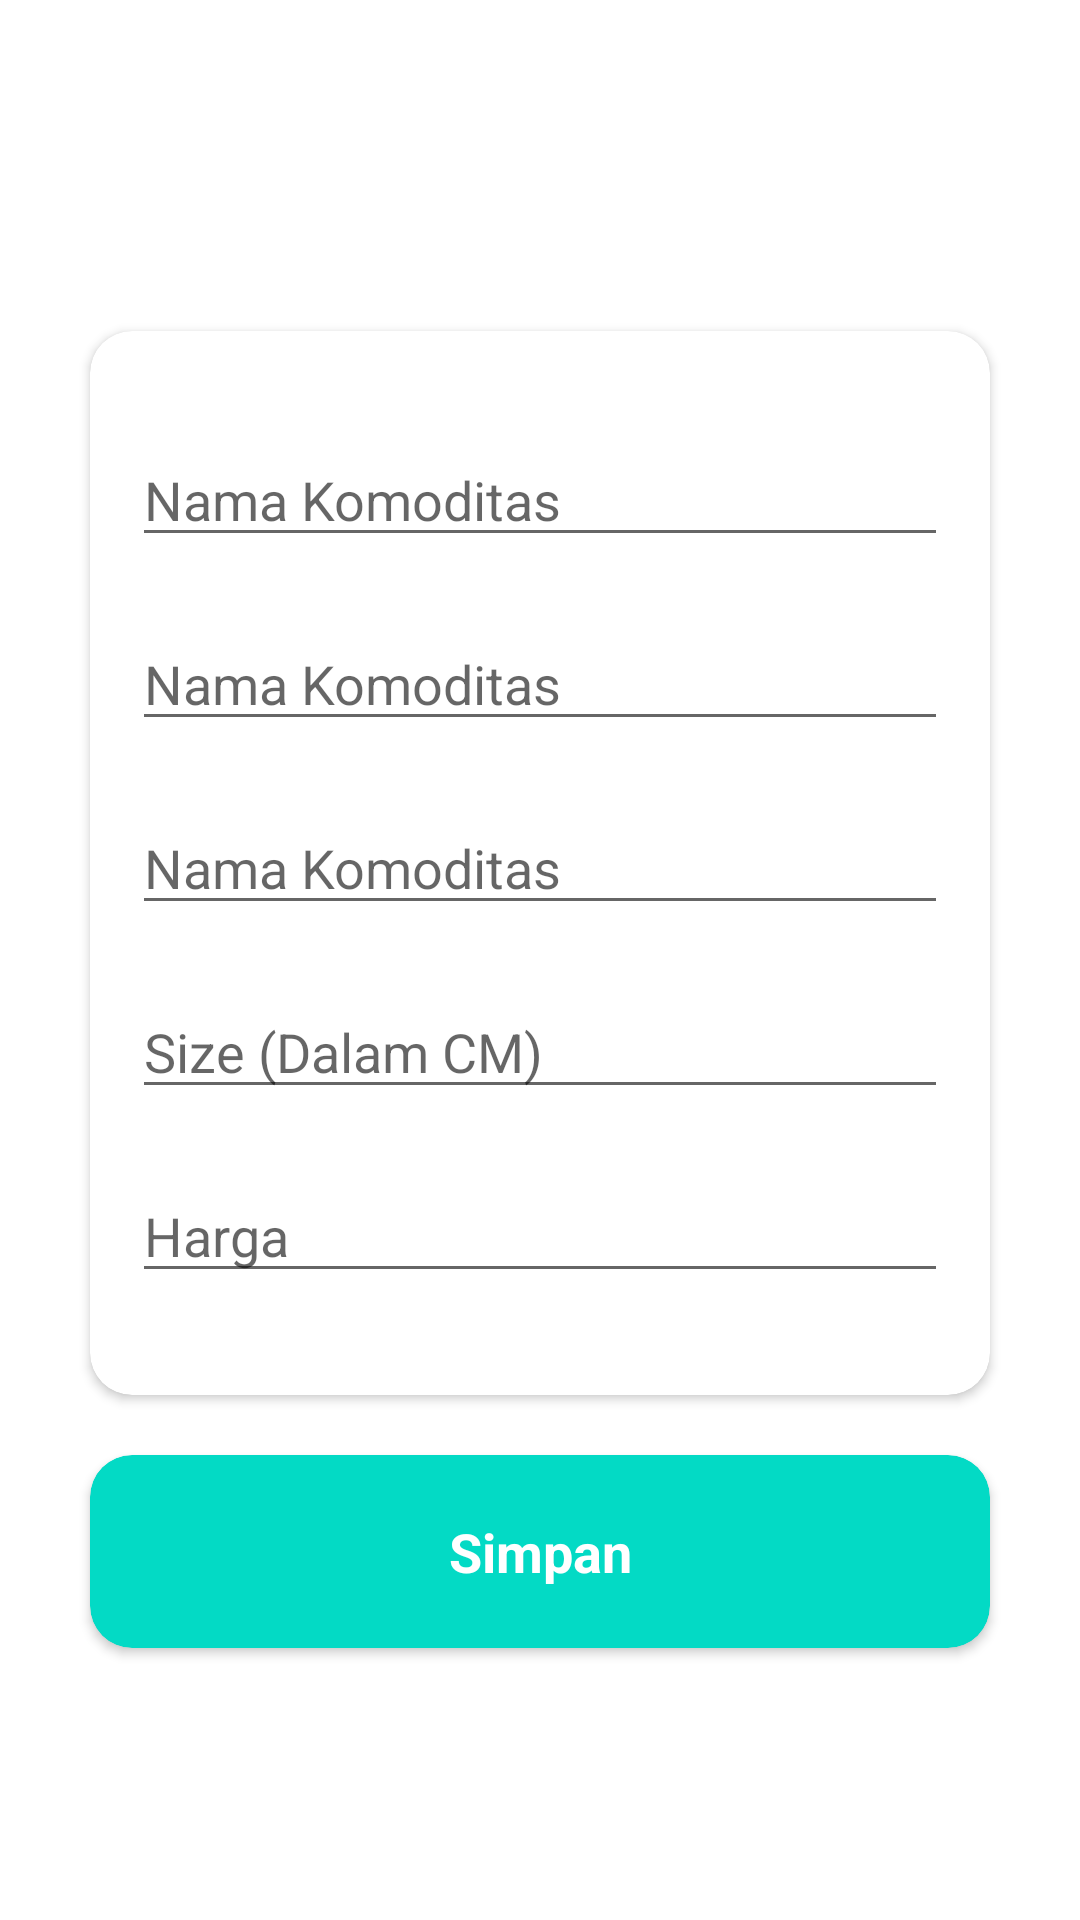

Android layout source for this screen:
<!-- AndroidManifest.xml: application theme Theme.TaskEfishery -->
<!-- res/layout/activity_add_harga.xml -->
<?xml version="1.0" encoding="utf-8"?>
<LinearLayout xmlns:android="http://schemas.android.com/apk/res/android"
    xmlns:app="http://schemas.android.com/apk/res-auto"
    xmlns:tools="http://schemas.android.com/tools"
    android:layout_width="match_parent"
    android:layout_height="match_parent"
    android:orientation="vertical"
    android:gravity="center"
    android:padding="10dp"
    tools:context=".addHargaActivity">

    <androidx.cardview.widget.CardView
        android:layout_width="match_parent"
        android:layout_height="wrap_content"
        android:layout_margin="20dp"
        android:elevation="14dp"
        app:cardCornerRadius="14dp">
        <LinearLayout
            android:layout_width="match_parent"
            android:layout_height="wrap_content"
            android:padding="14dp"
            android:orientation="vertical">
            <EditText
                android:id="@+id/komoditas"
                android:layout_width="match_parent"
                android:layout_marginTop="20dp"
                android:hint="Nama Komoditas"
                android:inputType="text"
                android:layout_height="wrap_content"/>
            <EditText
                android:id="@+id/provinsi"
                android:layout_width="match_parent"
                android:layout_marginTop="20dp"
                android:hint="Nama Komoditas"
                android:inputType="text"
                android:layout_height="wrap_content"/>
            <EditText
                android:id="@+id/kabupaten"
                android:layout_width="match_parent"
                android:layout_marginTop="20dp"
                android:hint="Nama Komoditas"
                android:inputType="text"
                android:layout_height="wrap_content"/>
            <EditText
                android:id="@+id/ukuran"
                android:layout_width="match_parent"
                android:layout_marginTop="20dp"
                android:hint="@string/formSize"
                android:inputType="number"
                android:layout_height="wrap_content"/>
            <EditText
                android:id="@+id/harga"
                android:layout_width="match_parent"
                android:layout_marginTop="20dp"
                android:inputType="number"
                android:layout_marginBottom="20dp"
                android:hint="@string/formPrice"
                android:layout_height="wrap_content"/>
        </LinearLayout>
    </androidx.cardview.widget.CardView>
    <androidx.cardview.widget.CardView
        android:id="@+id/bt_simpan"
        android:layout_width="match_parent"
        android:layout_height="wrap_content"
        android:layout_marginStart="20dp"
        android:layout_marginEnd="20dp"
        android:elevation="14dp"
        app:cardBackgroundColor="@color/teal_200"
        app:cardCornerRadius="14dp">
        <TextView
            android:layout_width="match_parent"
            android:layout_height="wrap_content"
            android:text="@string/buttonSave"
            android:textAlignment="center"
            android:layout_margin="20dp"
            android:textStyle="bold"
            android:textSize="18sp"
            android:textColor="@color/cardview_light_background"/>
    </androidx.cardview.widget.CardView>

</LinearLayout>
<!-- resources referenced by this layout -->
<resources>
  <string name="buttonSave">Simpan</string>
  <string name="formPrice">Harga</string>
  <string name="formSize">Size (Dalam CM)</string>
  <style name="Theme.TaskEfishery" parent="Theme.MaterialComponents.DayNight.NoActionBar">
          
          <item name="colorPrimary">@color/teal_700</item>
          <item name="colorPrimaryVariant">@color/teal_700</item>
          <item name="colorOnPrimary">@color/white</item>
          
          <item name="colorSecondary">@color/teal_200</item>
          <item name="colorSecondaryVariant">@color/teal_700</item>
          <item name="colorOnSecondary">@color/black</item>
          
          <item name="android:statusBarColor" tools:targetApi="l">?attr/colorPrimaryVariant</item>
          
      </style>
  <!-- not gathered from this repository: default colours our renderer supplied (Android Studio template values) -->
  <color name="teal_200">#FF03DAC5</color>
  <color name="teal_700">#FF018786</color>
  <color name="black">#FF000000</color>
  <color name="white">#FFFFFFFF</color>
</resources>
